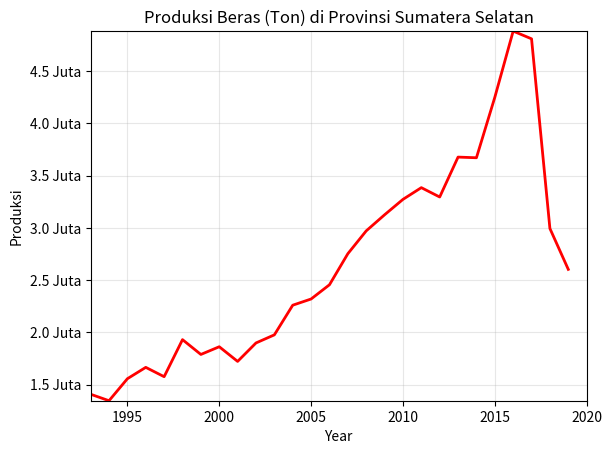

Generate this figure with matplotlib:
# [redacted]
import numpy as np
import matplotlib.pyplot as plt
from matplotlib.animation import FuncAnimation
from matplotlib.ticker import NullFormatter

def formatter(x, pos):
    if x >= 1e6:
        return str(round(x / 1e6, 1)) + " Juta"
    return x

years = np.array([1993, 1994, 1995, 1996, 1997, 1998, 1999, 2000, 2001, 2002, 
                  2003, 2004, 2005, 2006, 2007, 2008, 2009, 2010, 2011, 2012, 
                  2013, 2014, 2015, 2016, 2017, 2018, 2019, 2020])

produksi = np.array([1409559.  , 1347611.  , 1557944.  , 1666591.  , 1577398.  ,
       1931505.  , 1789961.  , 1863643.  , 1723433.  , 1899849.  ,
       1977345.  , 2260794.  , 2320110.  , 2456251.  , 2753044.  ,
       2971286.  , 3125236.  , 3272451.  , 3384670.  , 3295247.  ,
       3676723.  , 3670435.  , 4247922.  , 4881089.  , 4807430.  ,
       2994191.84, 2603396.24, 2696877.46])

fig, ax = plt.subplots()
ax.set_xlim(years.min(), years.max())
ax.set_ylim(produksi.min(), produksi.max())
ax.set_xlabel('Year')
ax.set_ylabel('Produksi')
ax.set_title('Produksi Beras (Ton) di Provinsi Sumatera Selatan')
plt.grid(True, alpha=0.3)

line, = ax.plot([], [], lw=2)
ax.yaxis.set_major_formatter(formatter)
ax.yaxis.set_minor_formatter(NullFormatter())

# Initialization function for the animation
def init():
    line.set_data([], [])
    return line,

# Animation function, updating the plot
def update(frame):
    x_data = years[:frame]
    y_data = produksi[:frame]
    line.set_data(x_data, y_data)
    
    # Determine the color of the line based on trend
    if frame > 1:
        # Check if the trend is increasing or decreasing
        if y_data[-1] >= y_data[-2]:
            line.set_color('green')
        else:
            line.set_color('red')
    
    return line,

# Create the animation
ani = FuncAnimation(fig, update, frames=len(years), init_func=init, blit=True, interval=500)

plt.show()

ani.save('produksi_animation.gif', writer='ffmpeg', fps=2)